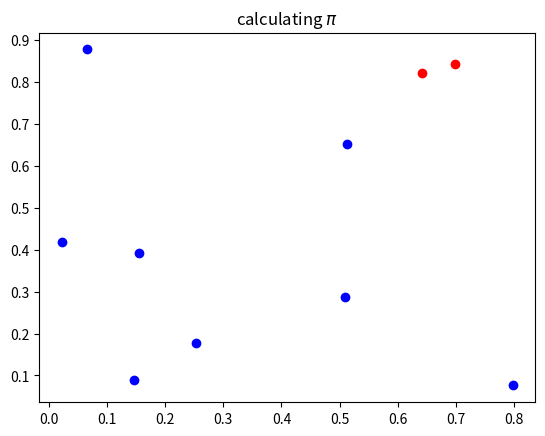

The matplotlib source for this figure:
# -*- coding: utf-8 -*-
"""
Created on Wed Jan 31 15:51:31 2024

[redacted]
"""

import numpy as np
import matplotlib.pyplot as plt

n = 10
x = np.random.uniform(size=n)
y = np.random.uniform(size=n)
print(sum(x*x+y*y<=1)/n*4)
plt.plot(x[x*x+y*y<=1], y[x*x+y*y<=1], "bo")
plt.plot(x[x*x+y*y>1], y[x*x+y*y>1], "ro")
plt.title("calculating $\pi$")
plt.savefig("pi.jpg")
plt.show()
